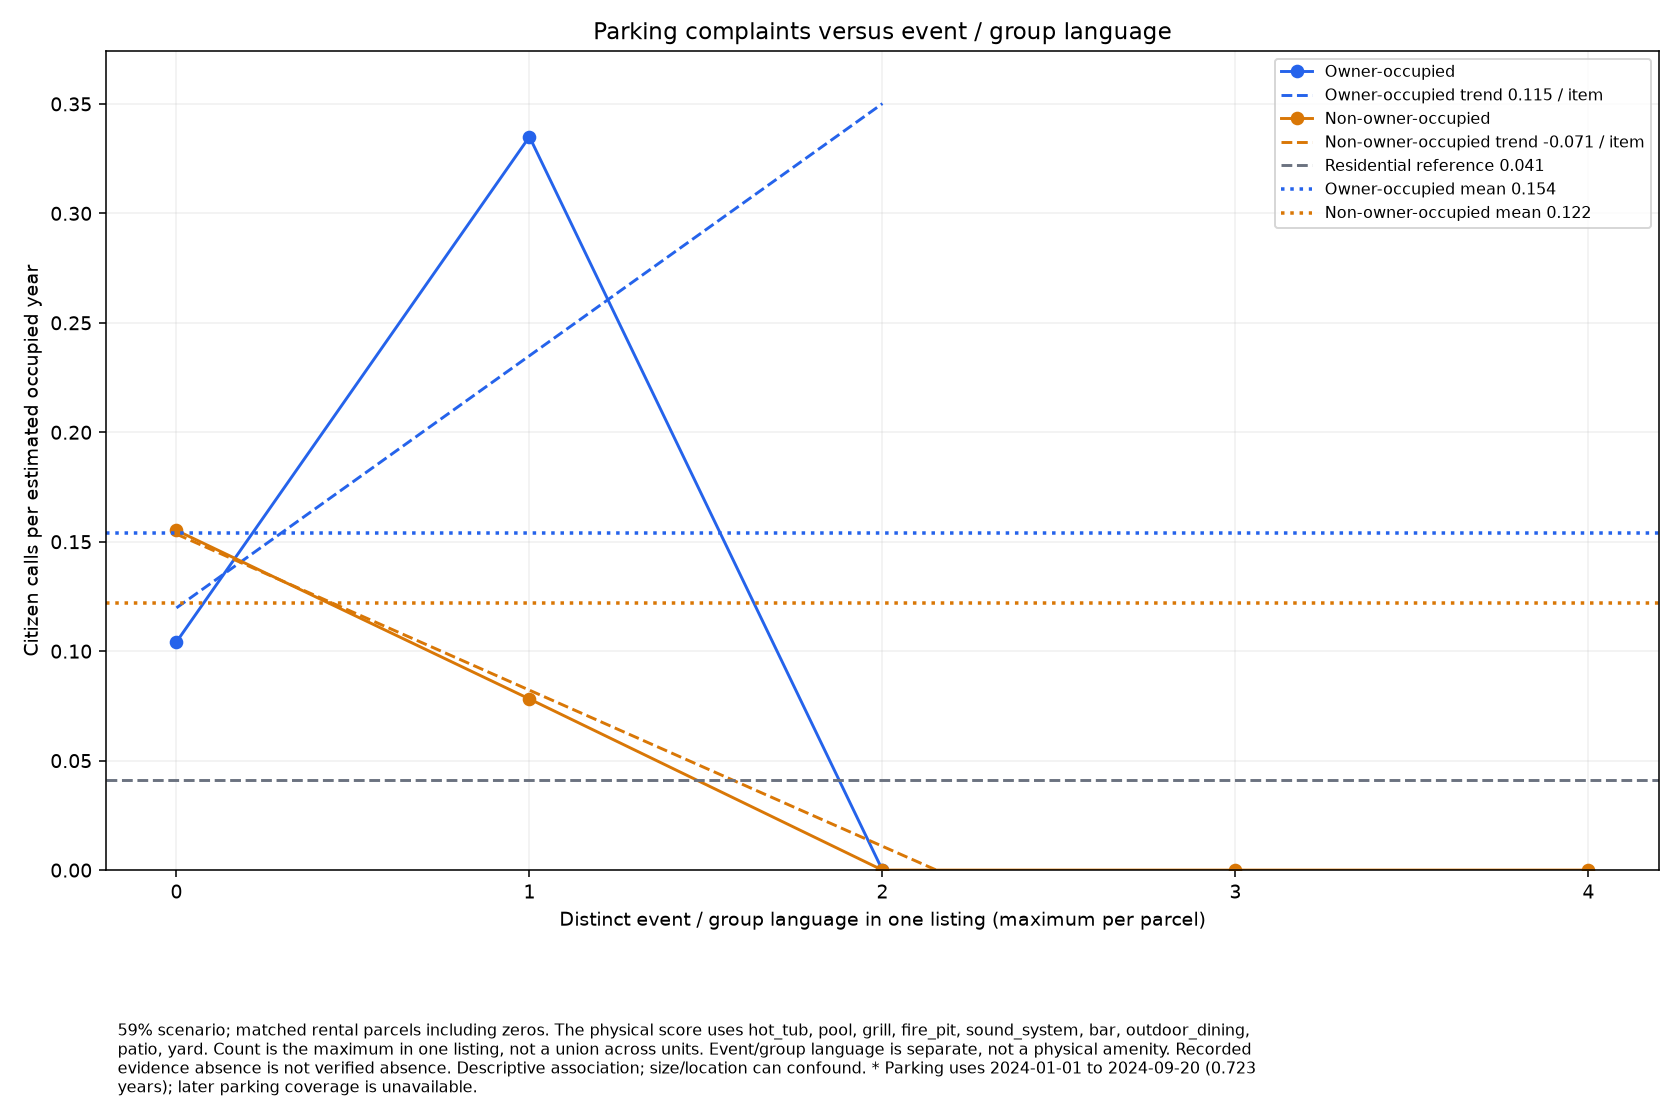

Data behind this chart, as committed beside it:
permit_type, count, parcels, rate
owner, 0, 45, 0.1042
owner, 1, 14, 0.335
owner, 2, 2, 0.0
non_owner, 0, 272, 0.1552
non_owner, 1, 120, 0.07817
non_owner, 2, 27, 0.0
non_owner, 3, 3, 0.0
non_owner, 4, 1, 0.0
